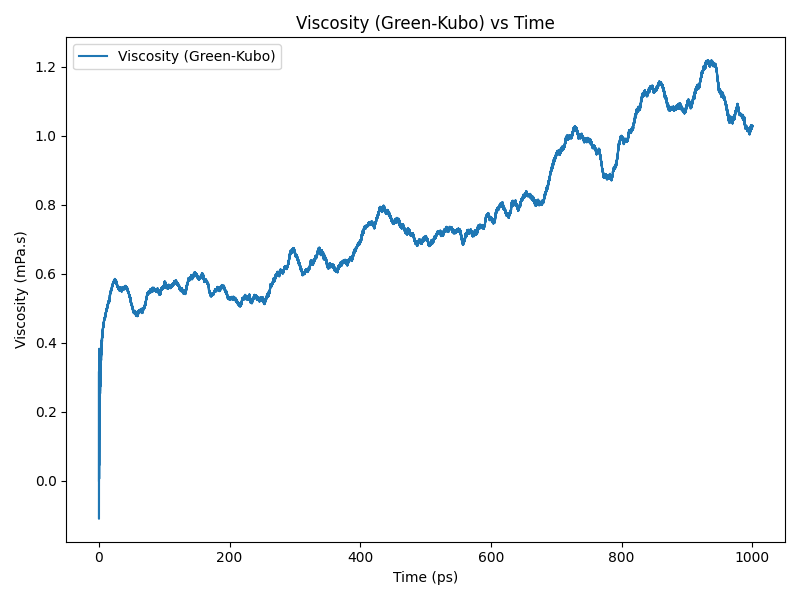

Source data for this figure (header and first rows):
time(ps), viscosity(Pa.s)
0.0, 0.0
0.2, 0.0001675
0.4, 0.0002802
0.6, 0.0002498
0.8, 0.0001576
1.0, 0.0002187
1.2, 0.0002961
1.4, 0.0002704
1.6, 0.0003004
1.8, 0.0003439
2.0, 0.0002946
2.2, 0.0002807
2.4, 0.0003345
2.6, 0.0003492
2.8, 0.0003485
3.0, 0.0003682
3.2, 0.0003722
3.4, 0.0003606
3.6, 0.0003677
3.8, 0.0003852
4.0, 0.0003936
4.2, 0.0003977
4.4, 0.0004064
4.6, 0.0004061
4.8, 0.0004054
5.0, 0.0004177
5.2, 0.0004258
5.4, 0.0004256
5.6, 0.0004306
5.8, 0.0004361
6.0, 0.0004359
6.2, 0.00044
6.4, 0.0004464
6.6, 0.0004497
6.8, 0.0004483
7.0, 0.0004515
7.2, 0.0004565
7.4, 0.0004569
7.6, 0.00046
7.8, 0.0004637
8.0, 0.0004646
8.2, 0.0004675
8.4, 0.0004706
8.6, 0.0004715
8.8, 0.000471
9.0, 0.0004721
9.2, 0.000472
9.4, 0.0004717
9.6, 0.0004748
9.8, 0.0004792
10.0, 0.0004813
10.2, 0.0004828
10.4, 0.0004855
10.6, 0.0004861
10.8, 0.0004867
11.0, 0.0004895
11.2, 0.000493
11.4, 0.0004946
11.6, 0.0004932
11.8, 0.000495
... 4,940 more rows
